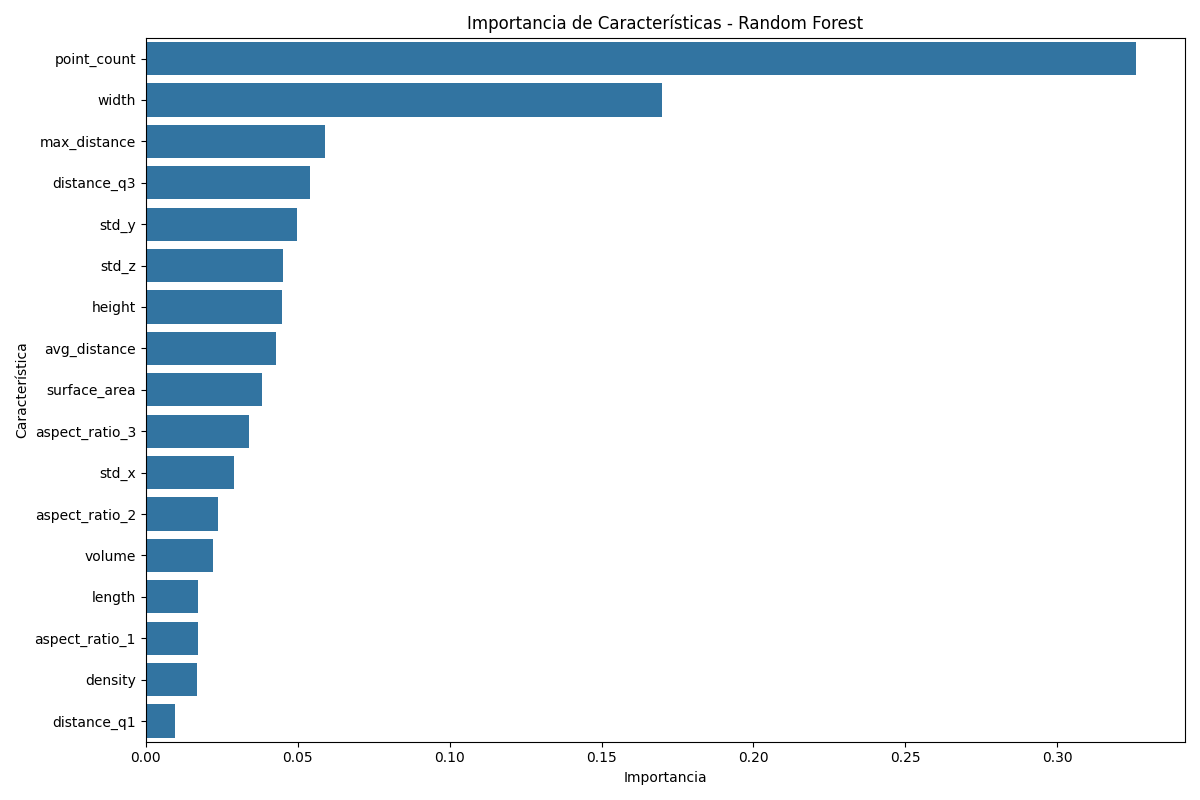

The table this chart was drawn from, first rows:
Característica, Importancia
point_count, 0.3257
width, 0.1698
max_distance, 0.05897
distance_q3, 0.0541
std_y, 0.04984
std_z, 0.0453
height, 0.0448
avg_distance, 0.04288
surface_area, 0.03839
aspect_ratio_3, 0.03395
std_x, 0.02915
aspect_ratio_2, 0.02371
volume, 0.02213
length, 0.01727
aspect_ratio_1, 0.01723
density, 0.01701
distance_q1, 0.009796
